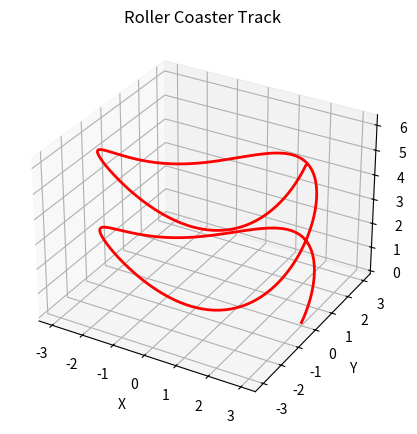
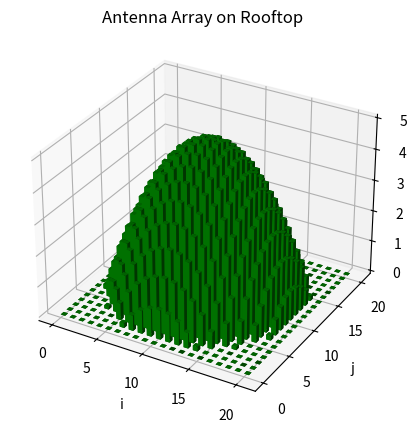

Reproduce these figures in Python, in order.

import numpy as np
import matplotlib.pyplot as plt
from mpl_toolkits.mplot3d import Axes3D

# ----------------- 4. Roller Coaster Track -----------------
t = np.linspace(0, 4*np.pi, 500)  # time parameter
R = 3                              # radius of spiral
x_track = R * np.cos(t)
y_track = R * np.sin(t)
z_track = np.sin(2*t) + t/2        # adds loops and rising slope

fig = plt.figure(figsize=(8,5))
ax = fig.add_subplot(111, projection='3d')
ax.plot(x_track, y_track, z_track, color='red', lw=2)
ax.set_xlabel('X')
ax.set_ylabel('Y')
ax.set_zlabel('Z')
ax.set_title('Roller Coaster Track')
plt.savefig("roller_coaster.png")
plt.show()

# ----------------- 5. Antenna Array -----------------
N = 20              # grid size
H = 5               # maximum height
R_grid = N / 2      # radius to decrease height
i_c, j_c = N/2, N/2 # center of grid

i = np.arange(0, N+1)
j = np.arange(0, N+1)
I, J = np.meshgrid(i, j)

# height function: tallest at center, decreases outward
h = H * (1 - ((I-i_c)**2 + (J-j_c)**2)/R_grid**2)
h[h < 0] = 0  # no negative heights

fig2 = plt.figure(figsize=(8,5))
ax2 = fig2.add_subplot(111, projection='3d')
ax2.bar3d(I.flatten(), J.flatten(), np.zeros_like(h.flatten()), 0.5, 0.5, h.flatten(), shade=True, color='green')
ax2.set_xlabel('i')
ax2.set_ylabel('j')
ax2.set_zlabel('Height h(i,j)')
ax2.set_title('Antenna Array on Rooftop')
plt.savefig("antenna_array.png")
plt.show()
